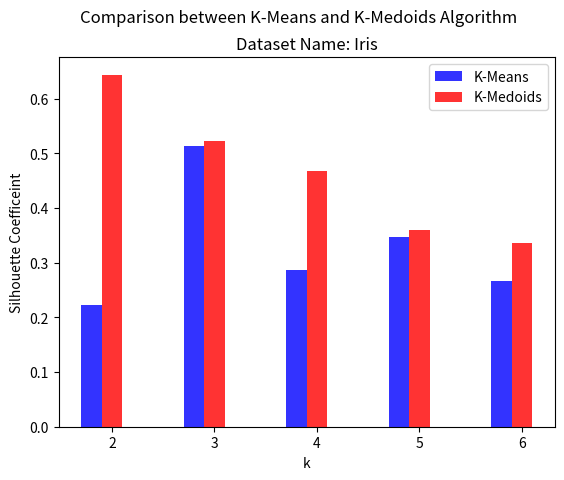

The matplotlib source for this figure:
from matplotlib import pyplot as plt
import numpy as np


###tobechanged
x = [2,3,4,5,6]
KMeans = [0.2230395887,
0.5140235168,
0.2864282119,
0.3471647396,
0.2662120893]
KMediods = [0.6435145374,
0.5221559826,
0.4667371149,
0.3591643836,
0.3351381688
]
plt_title = "Dataset Name: Iris"

n_groups = len(x)
fig,ax = plt.subplots()
index = np.arange(n_groups)
bar_width = 0.2
opacity = 0.8

X = KMeans
Y = KMediods
measure_name = 'Silhouette Coefficeint'
file_name = 'silhouette.png'

rects1 = plt.bar(index, X,bar_width,
alpha=opacity,
color='b',
label='K-Means')

rects2 = plt.bar(index+bar_width, Y,bar_width,
alpha=opacity,
color='r',
label='K-Medoids')

plt.xlabel('k')
plt.ylabel(measure_name)
plt.suptitle('Comparison between K-Means and K-Medoids Algorithm\n')
plt.title(plt_title)

plt.xticks(index+bar_width,tuple(x))
# plt.yticks(index+bar_width,tuple(x))
plt.legend(loc='upper right')

# plt.yscale('log',basey=2)

# plt.tight_layout()
plt.savefig(file_name,dpi=600)


plt.show()
